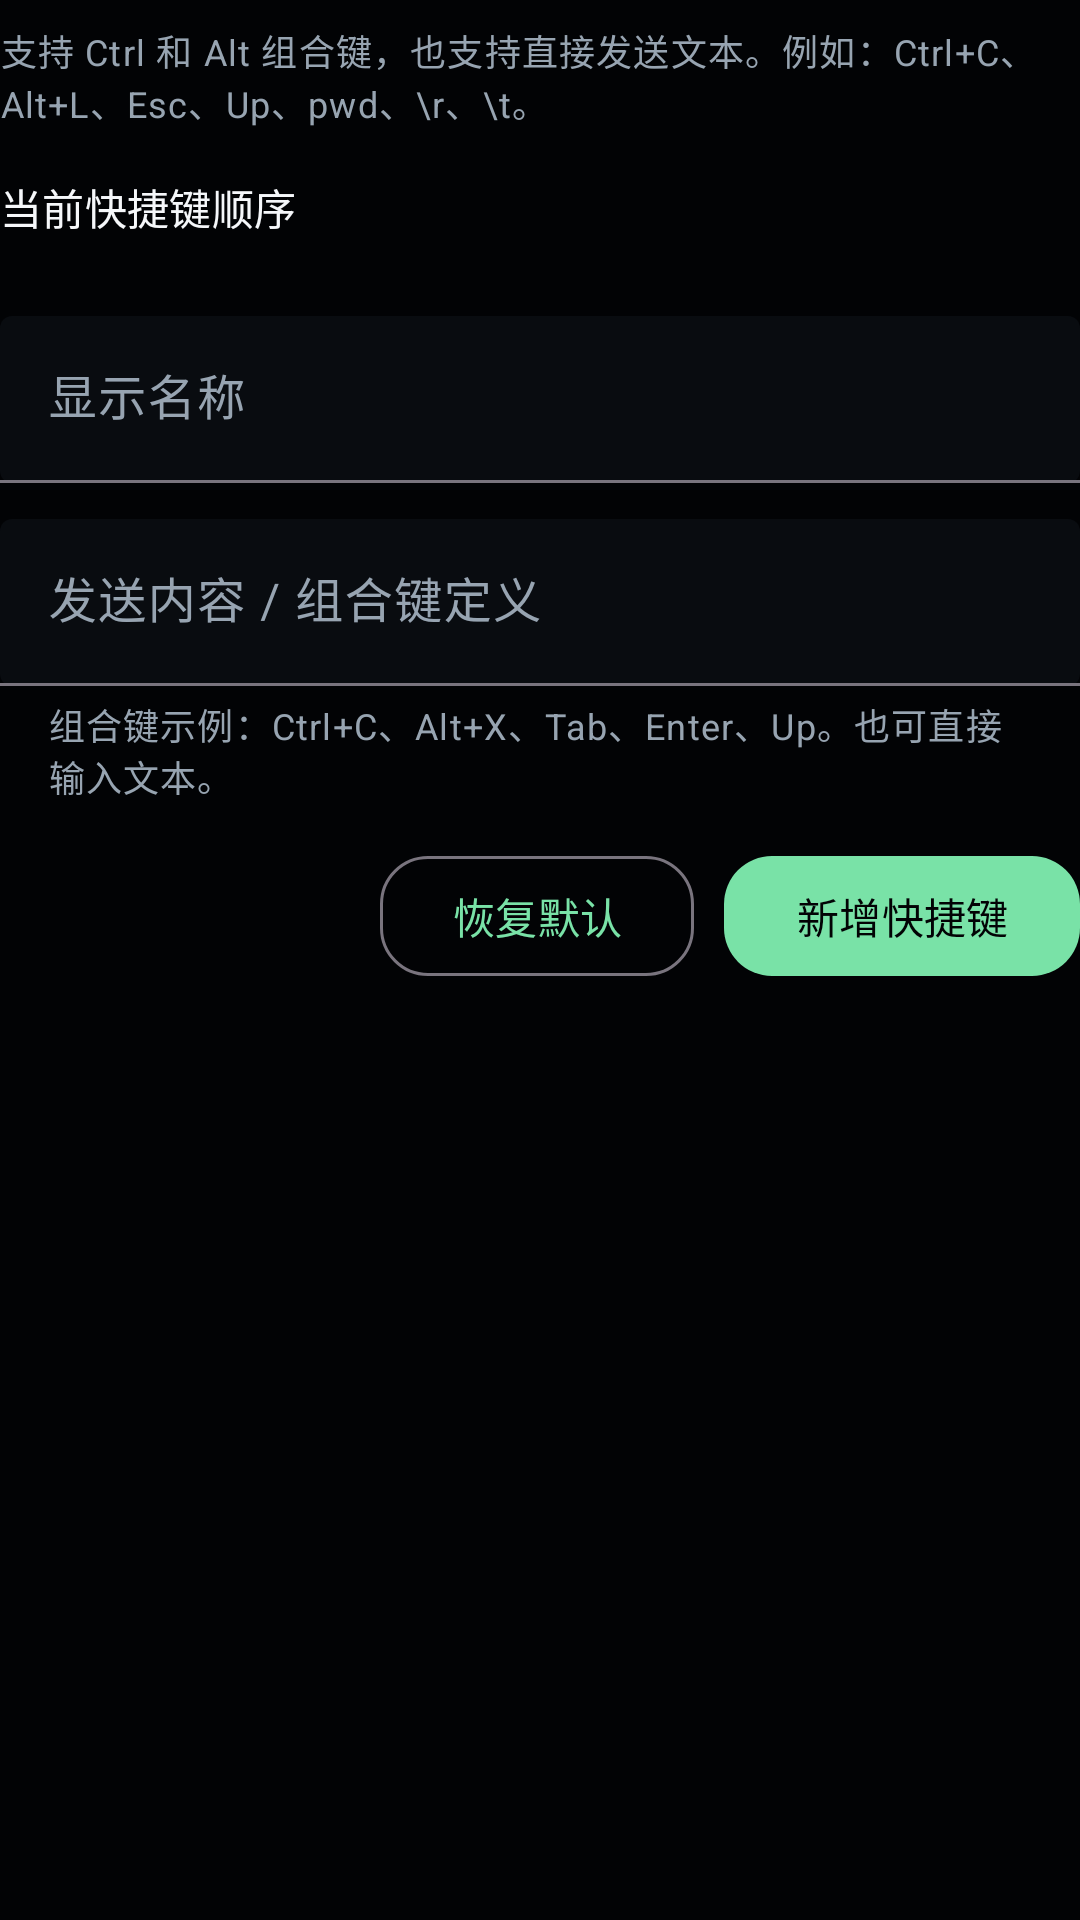

The Android layout XML behind this screen, and the referenced resources:
<!-- AndroidManifest.xml: application theme Theme.LightTerm -->
<!-- res/layout/dialog_shortcut_editor.xml -->
<?xml version="1.0" encoding="utf-8"?>
<ScrollView xmlns:android="http://schemas.android.com/apk/res/android"
    xmlns:app="http://schemas.android.com/apk/res-auto"
    android:layout_width="match_parent"
    android:layout_height="wrap_content"
    android:fillViewport="true">

    <LinearLayout
        android:layout_width="match_parent"
        android:layout_height="wrap_content"
        android:orientation="vertical"
        android:paddingTop="8dp">

        <TextView
            android:layout_width="match_parent"
            android:layout_height="wrap_content"
            android:text="@string/shortcut_editor_help"
            android:textAppearance="@style/TextAppearance.Material3.BodySmall"
            android:textColor="?attr/lightTermOnSurfaceVariant" />

        <TextView
            android:layout_width="match_parent"
            android:layout_height="wrap_content"
            android:layout_marginTop="16dp"
            android:text="@string/shortcut_editor_current_title"
            android:textAppearance="@style/TextAppearance.Material3.TitleSmall"
            android:textColor="?attr/lightTermOnSurface" />

        <TextView
            android:id="@+id/emptyShortcutText"
            android:layout_width="match_parent"
            android:layout_height="wrap_content"
            android:layout_marginTop="10dp"
            android:text="@string/shortcut_editor_empty"
            android:textAppearance="@style/TextAppearance.Material3.BodyMedium"
            android:textColor="?attr/lightTermOnSurfaceVariant"
            android:visibility="gone" />

        <LinearLayout
            android:id="@+id/shortcutListContainer"
            android:layout_width="match_parent"
            android:layout_height="wrap_content"
            android:layout_marginTop="8dp"
            android:orientation="vertical" />

        <com.google.android.material.textfield.TextInputLayout
            android:layout_width="match_parent"
            android:layout_height="wrap_content"
            android:layout_marginTop="18dp"
            android:hint="@string/shortcut_editor_label_hint"
            app:boxBackgroundMode="filled">

            <com.google.android.material.textfield.TextInputEditText
                android:id="@+id/shortcutLabelInput"
                android:layout_width="match_parent"
                android:layout_height="wrap_content"
                android:inputType="textCapWords" />
        </com.google.android.material.textfield.TextInputLayout>

        <com.google.android.material.textfield.TextInputLayout
            android:layout_width="match_parent"
            android:layout_height="wrap_content"
            android:layout_marginTop="12dp"
            android:hint="@string/shortcut_editor_definition_hint"
            app:boxBackgroundMode="filled"
            app:helperText="@string/shortcut_editor_definition_helper">

            <com.google.android.material.textfield.TextInputEditText
                android:id="@+id/shortcutDefinitionInput"
                android:layout_width="match_parent"
                android:layout_height="wrap_content"
                android:inputType="textNoSuggestions" />
        </com.google.android.material.textfield.TextInputLayout>

        <LinearLayout
            android:layout_width="match_parent"
            android:layout_height="wrap_content"
            android:layout_marginTop="14dp"
            android:gravity="end"
            android:orientation="horizontal">

            <com.google.android.material.button.MaterialButton
                android:id="@+id/resetShortcutsButton"
                style="?attr/materialButtonOutlinedStyle"
                android:layout_width="wrap_content"
                android:layout_height="wrap_content"
                android:text="@string/shortcut_editor_reset"
                app:cornerRadius="16dp" />

            <com.google.android.material.button.MaterialButton
                android:id="@+id/addShortcutButton"
                android:layout_width="wrap_content"
                android:layout_height="wrap_content"
                android:layout_marginStart="10dp"
                android:text="@string/shortcut_editor_add"
                app:cornerRadius="16dp" />
        </LinearLayout>
    </LinearLayout>

</ScrollView>
<!-- resources referenced by this layout -->
<resources>
  <string name="shortcut_editor_add">新增快捷键</string>
  <string name="shortcut_editor_current_title">当前快捷键顺序</string>
  <string name="shortcut_editor_definition_helper">组合键示例：Ctrl+C、Alt+X、Tab、Enter、Up。也可直接输入文本。</string>
  <string name="shortcut_editor_definition_hint">发送内容 / 组合键定义</string>
  <string name="shortcut_editor_empty">还没有快捷键，先在下方新增一条。</string>
  <string name="shortcut_editor_help">支持 Ctrl 和 Alt 组合键，也支持直接发送文本。例如：Ctrl+C、Alt+L、Esc、Up、pwd、\\r、\\t。</string>
  <string name="shortcut_editor_label_hint">显示名称</string>
  <string name="shortcut_editor_reset">恢复默认</string>
  <style name="Theme.LightTerm" parent="Theme.LightTerm.PureBlack" />
  <style name="Theme.LightTerm.Base" parent="Theme.Material3.DayNight.NoActionBar">
          <item name="android:statusBarColor">@android:color/transparent</item>
          <item name="android:navigationBarColor">?attr/lightTermBackground</item>
          <item name="android:windowBackground">?attr/lightTermBackground</item>
      </style>
  <color name="palette_black_accent">#79E2A7</color>
  <color name="palette_black_background">#020305</color>
  <color name="palette_black_accent_warm">#F1C66B</color>
  <color name="palette_black_status_reconnecting">#6AB8FF</color>
  <color name="palette_black_danger">#F46A7A</color>
  <color name="palette_black_surface">#090C10</color>
  <color name="palette_black_surface_variant">#1B232C</color>
  <color name="palette_black_on_surface">#F5F7FA</color>
  <color name="palette_black_on_surface_variant">#97A4B1</color>
  <color name="palette_black_surface_alt">#12171D</color>
  <color name="palette_black_status_connected">#34D889</color>
  <color name="palette_black_status_connecting">#F1C66B</color>
  <color name="palette_black_status_disconnected">#F46A7A</color>
  <color name="palette_black_danger_container">#29151A</color>
  <color name="palette_black_danger_on_container">#FFD9DE</color>
  <color name="palette_black_toolbar_gradient_start">#0B0E12</color>
  <color name="palette_black_toolbar_gradient_end">#161C23</color>
  <color name="palette_black_terminal_gradient_start">#040609</color>
  <color name="palette_black_terminal_gradient_end">#11161C</color>
  <color name="palette_black_terminal_stroke">#26313C</color>
  <color name="palette_black_chip_fill">#141A21</color>
  <color name="palette_black_chip_stroke">#273340</color>
</resources>
